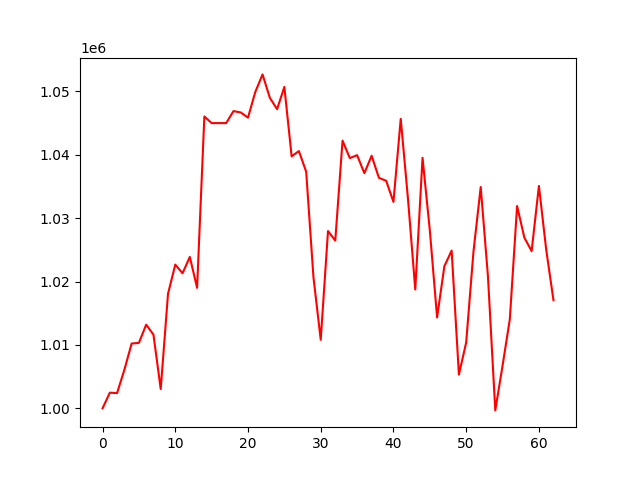

Values plotted in this chart, from the file beside it:
, 0
0, 1000000
1, 1002472
2, 1002410
3, 1006078
4, 1010228
5, 1010330
6, 1013204
7, 1011625
8, 1003044
9, 1018063
10, 1022680
11, 1021310
12, 1023892
13, 1019017
14, 1046048
15, 1045002
16, 1045002
17, 1045002
18, 1046892
19, 1046685
20, 1045866
21, 1049904
22, 1052686
23, 1049006
24, 1047198
25, 1050709
26, 1039763
27, 1040586
28, 1037334
29, 1020687
30, 1010817
31, 1027971
32, 1026474
33, 1042231
34, 1039481
35, 1039945
36, 1037103
37, 1039856
38, 1036373
39, 1035896
40, 1032571
41, 1045676
42, 1033026
43, 1018757
44, 1039527
45, 1028089
46, 1014339
47, 1022423
48, 1024886
49, 1005323
50, 1010398
51, 1024698
52, 1034925
53, 1020719
54, 999677
55, 1006721
56, 1014047
57, 1031920
58, 1026932
59, 1024812
... 3 more rows
